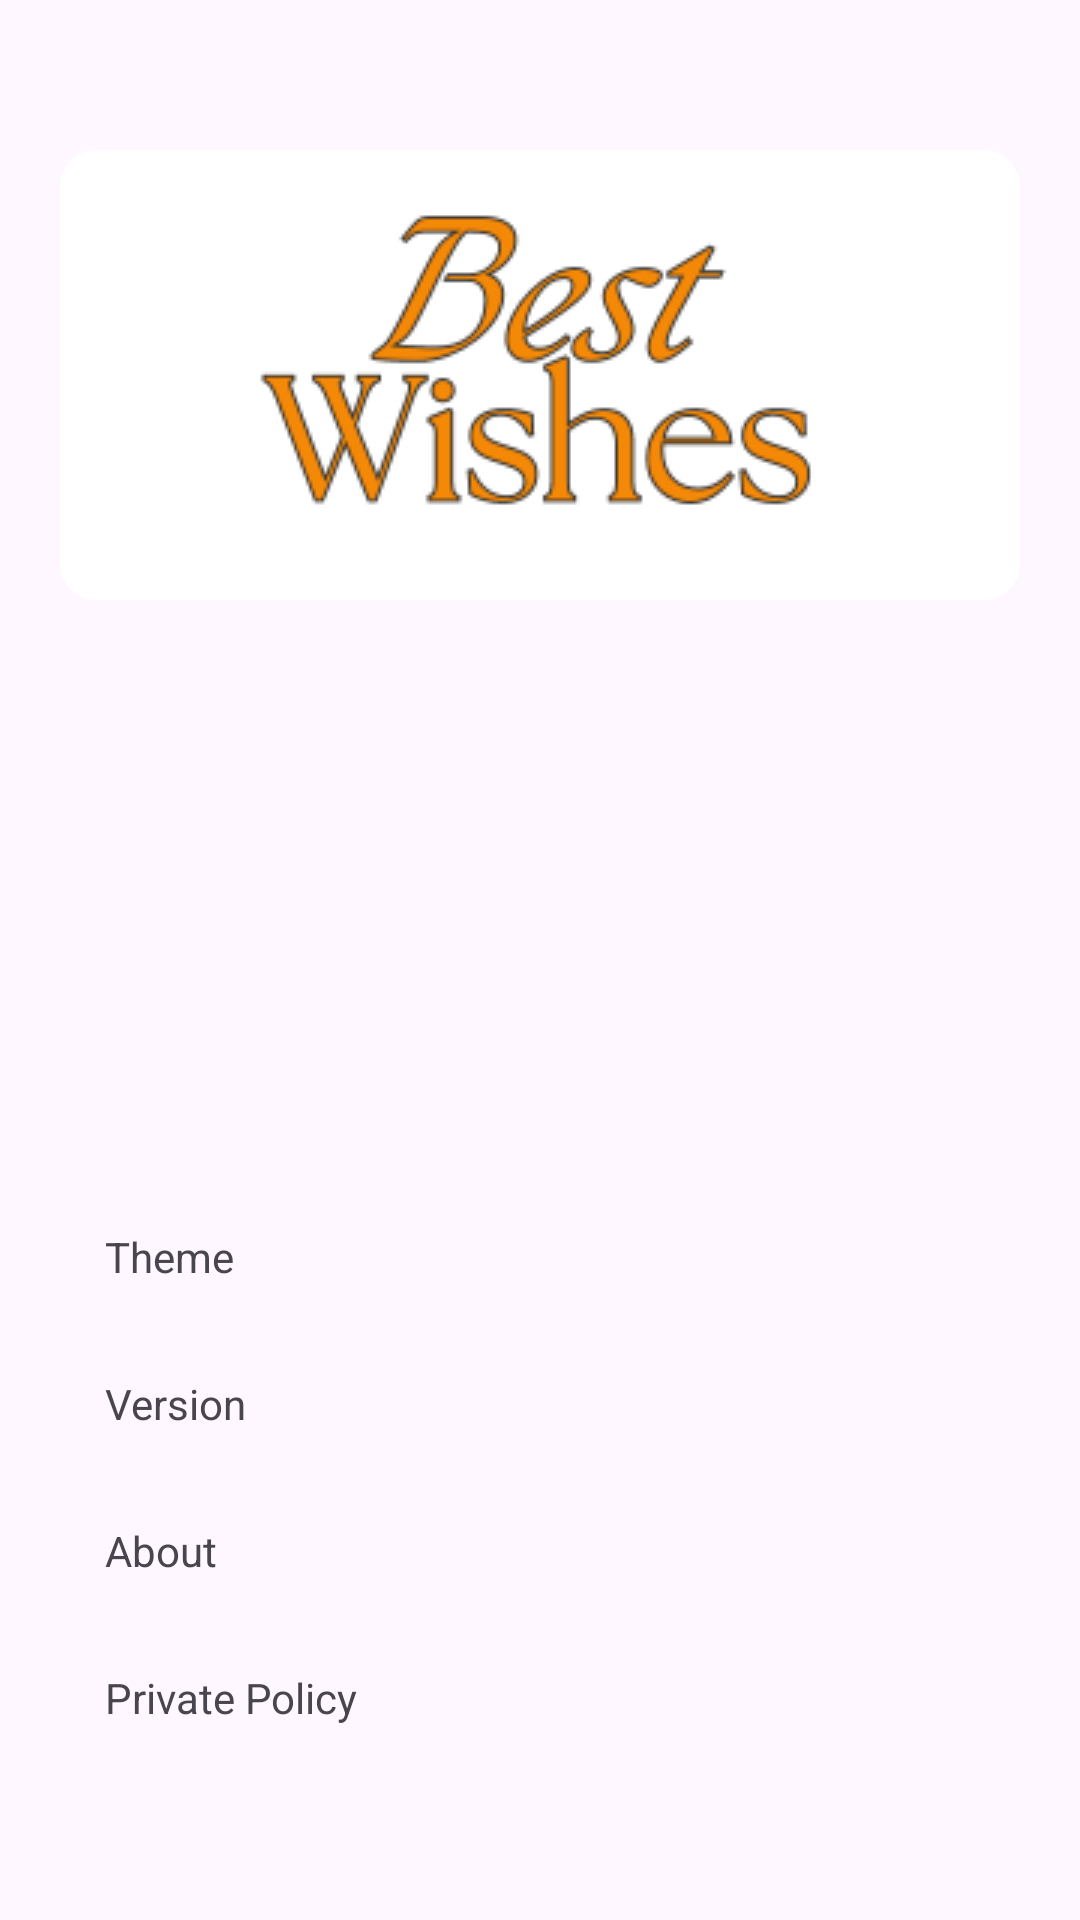

Produce the Android XML layout that renders to this screen, including the resource entries it uses.
<!-- AndroidManifest.xml: application theme Theme.Wish -->
<!-- res/layout/fragment_profile_screen.xml -->
<?xml version="1.0" encoding="utf-8"?>
<androidx.constraintlayout.widget.ConstraintLayout xmlns:android="http://schemas.android.com/apk/res/android"
    xmlns:tools="http://schemas.android.com/tools"
    xmlns:app="http://schemas.android.com/apk/res-auto"
    android:id="@+id/profile_fragment"
    android:layout_width="match_parent"
    android:layout_height="match_parent"
    tools:context=".view.ProfileScreen"
    >

    
    <androidx.cardview.widget.CardView
        android:id="@+id/cardview"
        android:layout_marginTop="50dp"
        android:layout_marginStart="20dp"
        android:layout_marginEnd="20dp"
         android:layout_height="150dp"
        android:layout_width="0dp"
        app:cardCornerRadius="12dp"
        app:layout_constraintTop_toTopOf="parent"
        app:layout_constraintStart_toStartOf="parent"
        app:layout_constraintEnd_toEndOf="parent"
        app:cardElevation="-1dp">

        <ImageView
            android:id="@+id/imageview"
            android:layout_width="match_parent"
            android:layout_height="match_parent"
            android:contentDescription="@string/banner"
            android:scaleType="centerCrop"
            android:src="@drawable/best"
            />
    </androidx.cardview.widget.CardView>

    <androidx.appcompat.widget.AppCompatImageView
        android:id="@+id/user_image"
        android:layout_width="80dp"
        android:layout_height="80dp"
        app:layout_constraintBottom_toBottomOf="@+id/cardview"
        app:layout_constraintEnd_toEndOf="parent"
        app:layout_constraintStart_toStartOf="parent"
        app:layout_constraintTop_toBottomOf="@+id/cardview"
        />
    <TextView
        android:id="@+id/tv_user_name"
        android:layout_width="wrap_content"
        android:layout_height="wrap_content"
        app:layout_constraintStart_toStartOf="parent"
        app:layout_constraintEnd_toEndOf="parent"
        app:layout_constraintTop_toBottomOf="@id/user_image"
        android:layout_marginTop="20dp"
        android:textStyle="bold"
        android:textSize="18sp"

/>

    <com.google.android.material.textview.MaterialTextView
        android:id="@+id/themeview"
        android:layout_width="match_parent"
        android:layout_height="wrap_content"
        app:layout_constraintRight_toRightOf="parent"
        app:layout_constraintLeft_toLeftOf="parent"
        app:layout_constraintTop_toBottomOf="@id/tv_user_name"
        android:layout_marginLeft="20dp"
        android:layout_marginRight="20dp"
        android:layout_marginTop="110dp"
        android:text="@string/theme"
        android:padding="15dp"
        />
    <com.google.android.material.textview.MaterialTextView
        android:id="@+id/version"
        android:layout_width="match_parent"
        android:layout_height="wrap_content"
        android:text="@string/version"
        app:layout_constraintRight_toRightOf="parent"
        app:layout_constraintLeft_toLeftOf="parent"
        app:layout_constraintTop_toBottomOf="@id/themeview"
        android:layout_marginLeft="20dp"
        android:layout_marginRight="20dp"
        android:padding="15dp"
        />
    <com.google.android.material.textview.MaterialTextView
        android:id="@+id/about"
        android:layout_width="match_parent"
        android:layout_height="wrap_content"
        android:text="@string/about"
        app:layout_constraintRight_toRightOf="parent"
        app:layout_constraintLeft_toLeftOf="parent"
        app:layout_constraintTop_toBottomOf="@id/version"
        android:layout_marginLeft="20dp"
        android:layout_marginRight="20dp"
        android:padding="15dp"
        />
    <com.google.android.material.textview.MaterialTextView
        android:id="@+id/private_policy"
        android:layout_width="match_parent"
        android:layout_height="wrap_content"
        android:text="@string/private_policy"
        app:layout_constraintRight_toRightOf="parent"
        app:layout_constraintLeft_toLeftOf="parent"
        app:layout_constraintTop_toBottomOf="@id/about"
        android:layout_marginLeft="20dp"
        android:layout_marginRight="20dp"
        android:padding="15dp"
        />
</androidx.constraintlayout.widget.ConstraintLayout>
<!-- resources referenced by this layout -->
<resources>
  <!-- drawable best: png bitmap (drawable, 17942 bytes) -->
  <string name="about">About</string>
  <string name="banner">banner</string>
  <string name="private_policy">Private Policy</string>
  <string name="theme">Theme</string>
  <string name="version">Version</string>
  <style name="Theme.Wish" parent="Base.Theme.Wish" />
  <style name="Base.Theme.Wish" parent="Theme.Material3.DayNight.NoActionBar">
          
          
      </style>
</resources>
